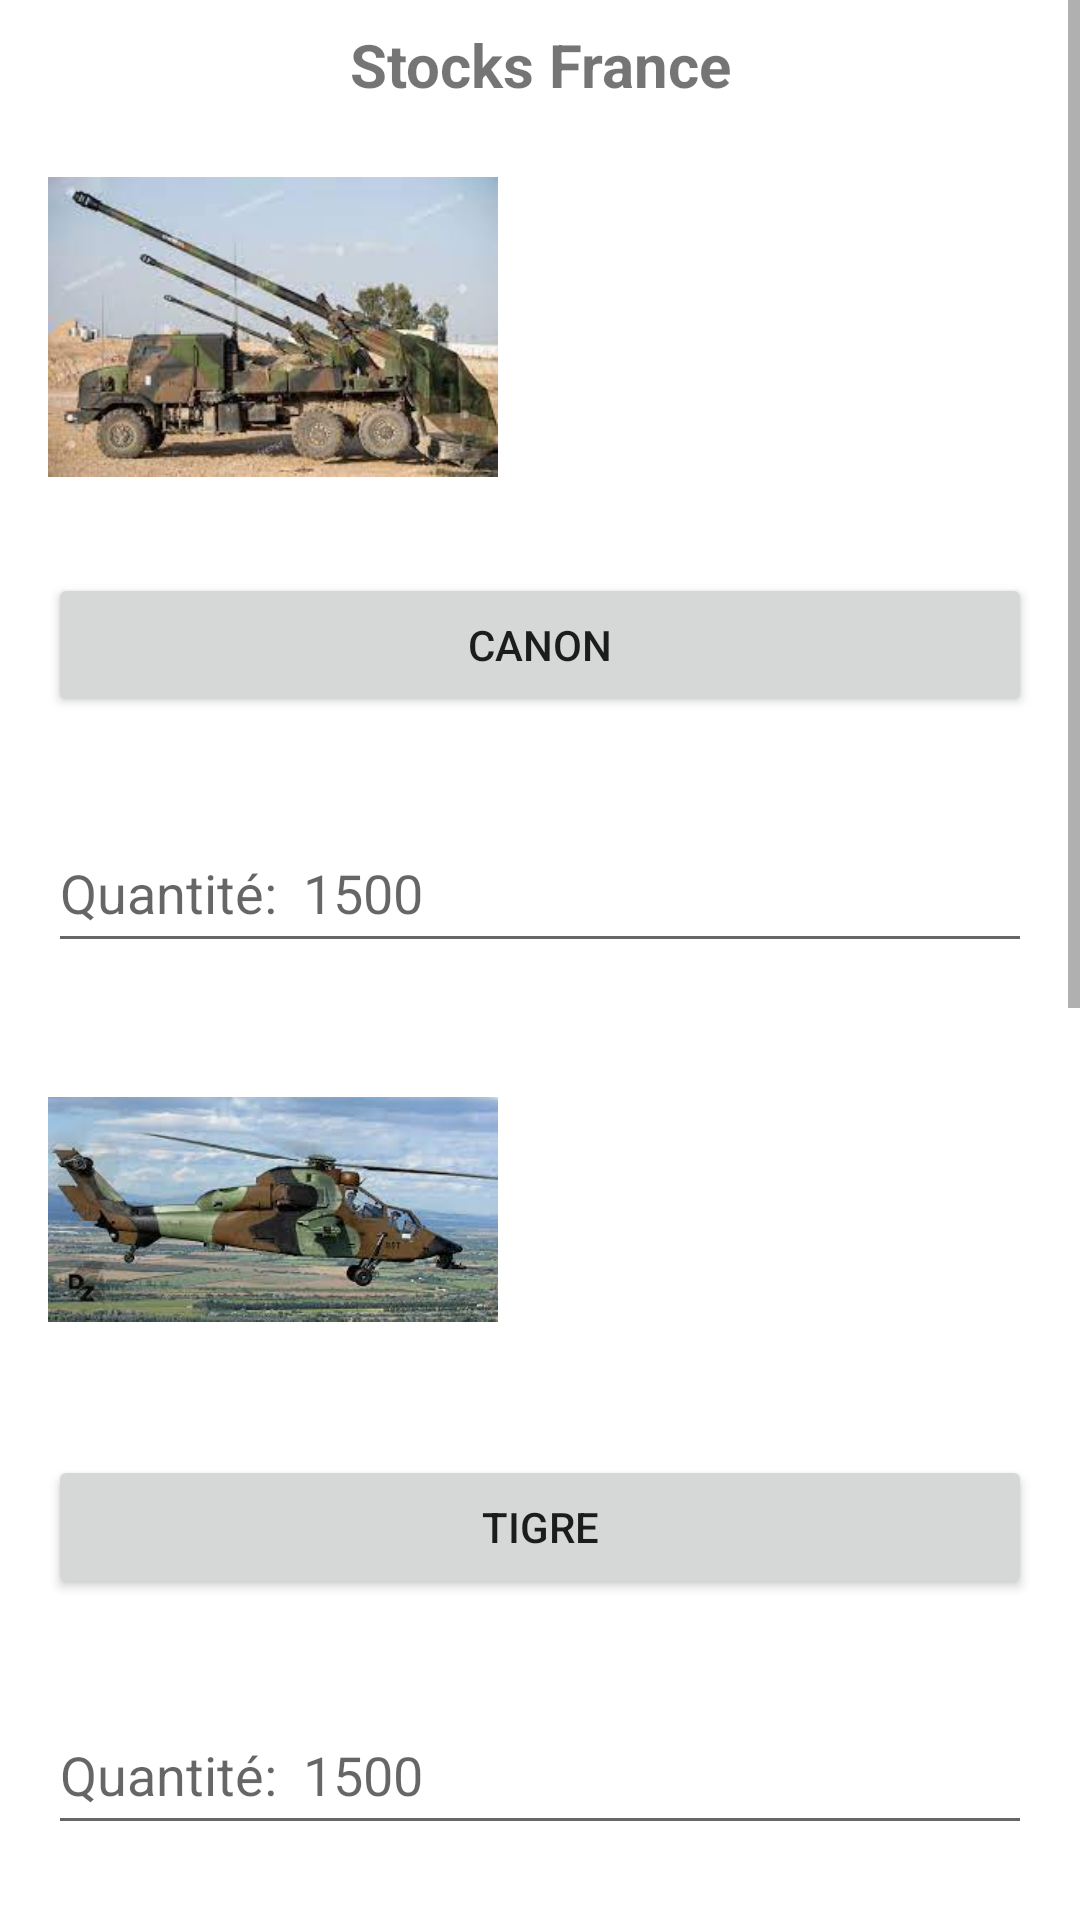

Produce the Android XML layout that renders to this screen, including the resource entries it uses.
<!-- AndroidManifest.xml: application theme Theme.OTANapp -->
<!-- res/layout/france_activity.xml -->
<ScrollView
    xmlns:android="http://schemas.android.com/apk/res/android"
    xmlns:tools="http://schemas.android.com/tools"
    android:layout_width="match_parent"
    android:layout_height="match_parent"
    tools:context=".FranceActivity">

    <LinearLayout
        android:layout_width="match_parent"
        android:layout_height="wrap_content"
        android:orientation="vertical">
        <TextView
            android:id="@+id/titleTextView"
            android:layout_width="match_parent"
            android:layout_height="wrap_content"
            android:text="Stocks France"
            android:textSize="20sp"
            android:textStyle="bold"
            android:gravity="center"
            android:padding="8dp" />

        <ImageView
            android:id="@+id/image1"
            android:layout_width="150dp"
            android:layout_height="100dp"
            android:src="@drawable/canon"
            android:layout_margin="16dp" />

        <Button
            android:id="@+id/canon"
            android:layout_width="match_parent"
            android:layout_height="wrap_content"
            android:text="canon"
            android:layout_margin="16dp" />

        <EditText
            android:id="@+id/canonText"
            android:layout_width="match_parent"
            android:layout_height="50dp"
            android:hint="Quantité:  1500"
            android:layout_margin="16dp" />

        <ImageView
            android:id="@+id/image2"
            android:layout_width="150dp"
            android:layout_height="100dp"
            android:src="@drawable/tigre"
            android:layout_margin="16dp" />

        <Button
            android:id="@+id/tigre"
            android:layout_width="match_parent"
            android:layout_height="wrap_content"
            android:text="tigre"
            android:layout_margin="16dp" />

        <EditText
            android:id="@+id/tigreText"
            android:layout_width="match_parent"
            android:layout_height="50dp"
            android:hint="Quantité:  1500"
            android:layout_margin="16dp" />

        <ImageView
            android:id="@+id/image3"
            android:layout_width="150dp"
            android:layout_height="100dp"
            android:src="@drawable/amx10rc"
            android:layout_margin="16dp" />

        <Button
            android:id="@+id/amx10rc"
            android:layout_width="match_parent"
            android:layout_height="wrap_content"
            android:text="amx10rc"
            android:layout_margin="16dp" />

        <EditText
            android:id="@+id/amx10rcText"
            android:layout_width="match_parent"
            android:layout_height="50dp"
            android:hint="Quantité:  1500"
            android:layout_margin="16dp" />

        <ImageView
            android:id="@+id/image4"
            android:layout_width="150dp"
            android:layout_height="100dp"
            android:src="@drawable/milan"
            android:layout_margin="16dp" />

        <Button
            android:id="@+id/milan"
            android:layout_width="match_parent"
            android:layout_height="wrap_content"
            android:text="milan"
            android:layout_margin="16dp" />

        <EditText
            android:id="@+id/milanText"
            android:layout_width="match_parent"
            android:layout_height="50dp"
            android:hint="Quantité:  1500"
            android:layout_margin="16dp" />

        

    </LinearLayout>
</ScrollView>
<!-- resources referenced by this layout -->
<resources>
  <!-- drawable amx10rc: jpg bitmap (drawable, 8378 bytes) -->
  <!-- drawable canon: jpg bitmap (drawable, 9493 bytes) -->
  <!-- drawable milan: jpg bitmap (drawable, 49170 bytes) -->
  <!-- drawable tigre: jpg bitmap (drawable, 9382 bytes) -->
  <style name="Theme.OTANapp" parent="Theme.MaterialComponents.DayNight.DarkActionBar">
          
          <item name="colorPrimary">@color/purple_500</item>
          <item name="colorPrimaryVariant">@color/purple_700</item>
          <item name="colorOnPrimary">@color/white</item>
          
          <item name="colorSecondary">@color/teal_200</item>
          <item name="colorSecondaryVariant">@color/teal_700</item>
          <item name="colorOnSecondary">@color/black</item>
          
          <item name="android:statusBarColor">?attr/colorPrimaryVariant</item>
          
      </style>
  <color name="purple_500">#FF6200EE</color>
  <color name="purple_700">#FF3700B3</color>
  <color name="white">#FFFFFFFF</color>
  <color name="teal_200">#FF03DAC5</color>
  <color name="teal_700">#FF018786</color>
  <color name="black">#FF000000</color>
</resources>
